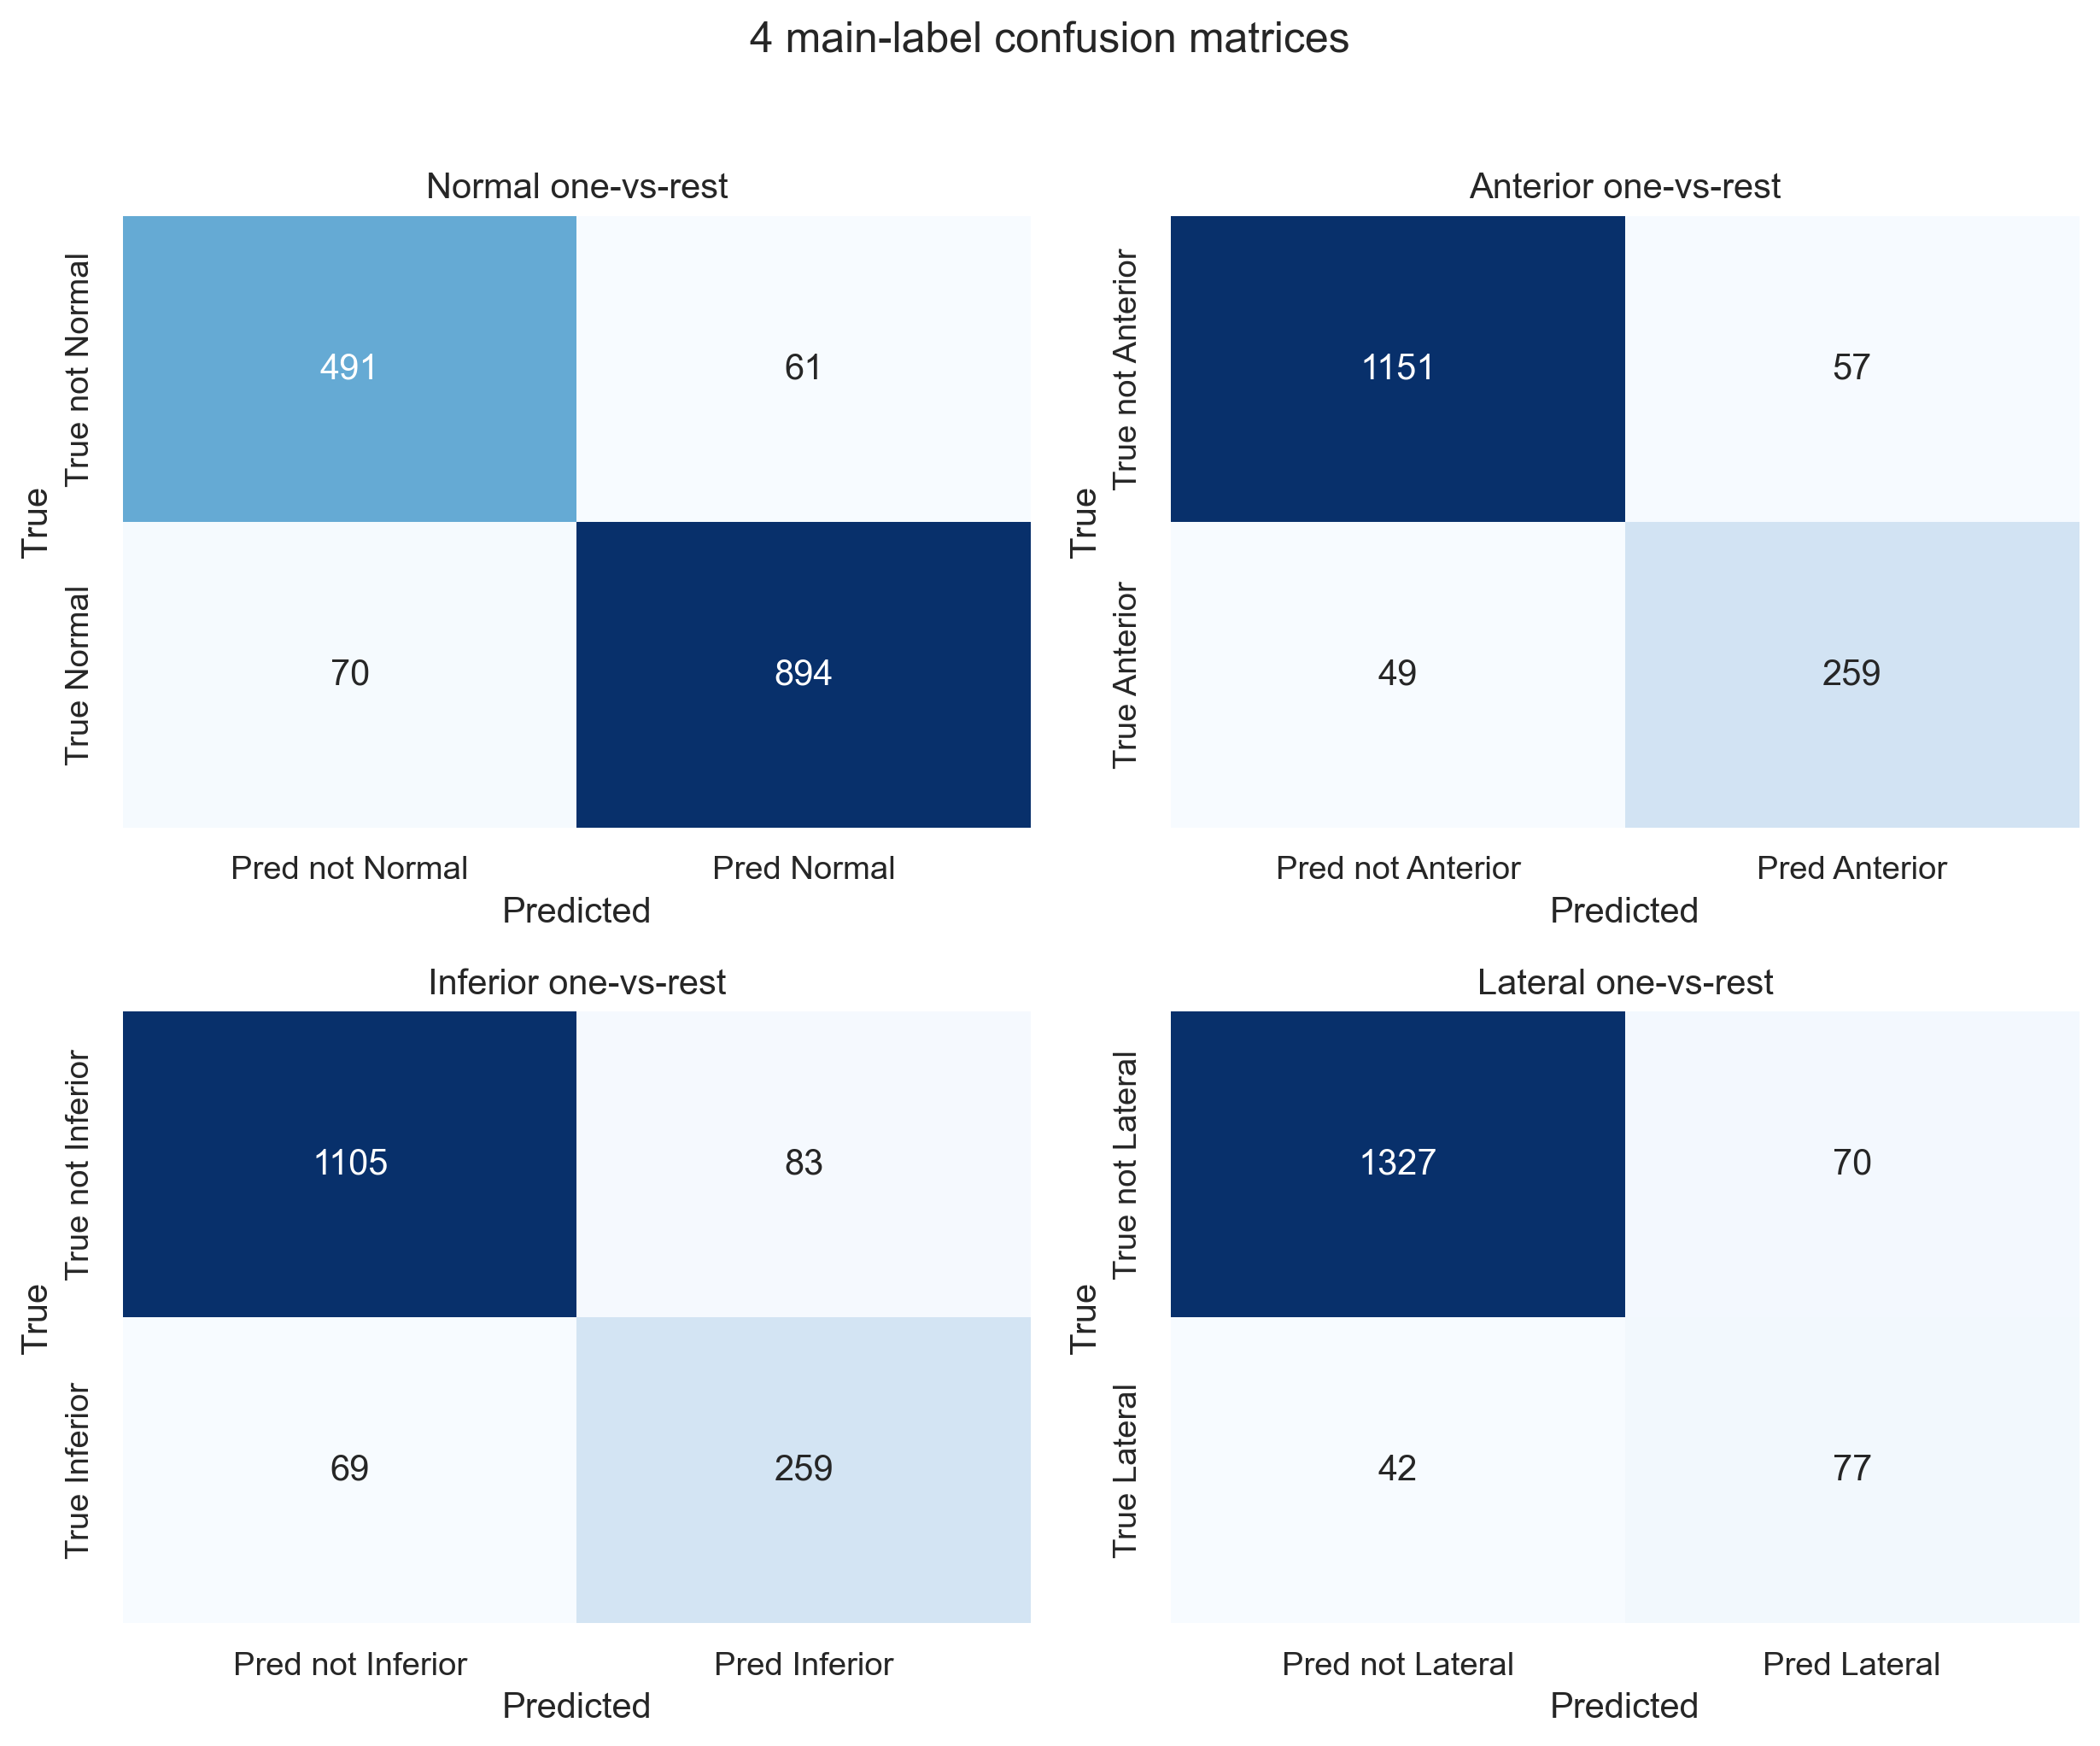

Data behind this chart, as committed beside it:
label, TN, FP, FN, TP
Normal, 491, 61, 70, 894
Anterior, 1151, 57, 49, 259
Inferior, 1105, 83, 69, 259
Lateral, 1327, 70, 42, 77
